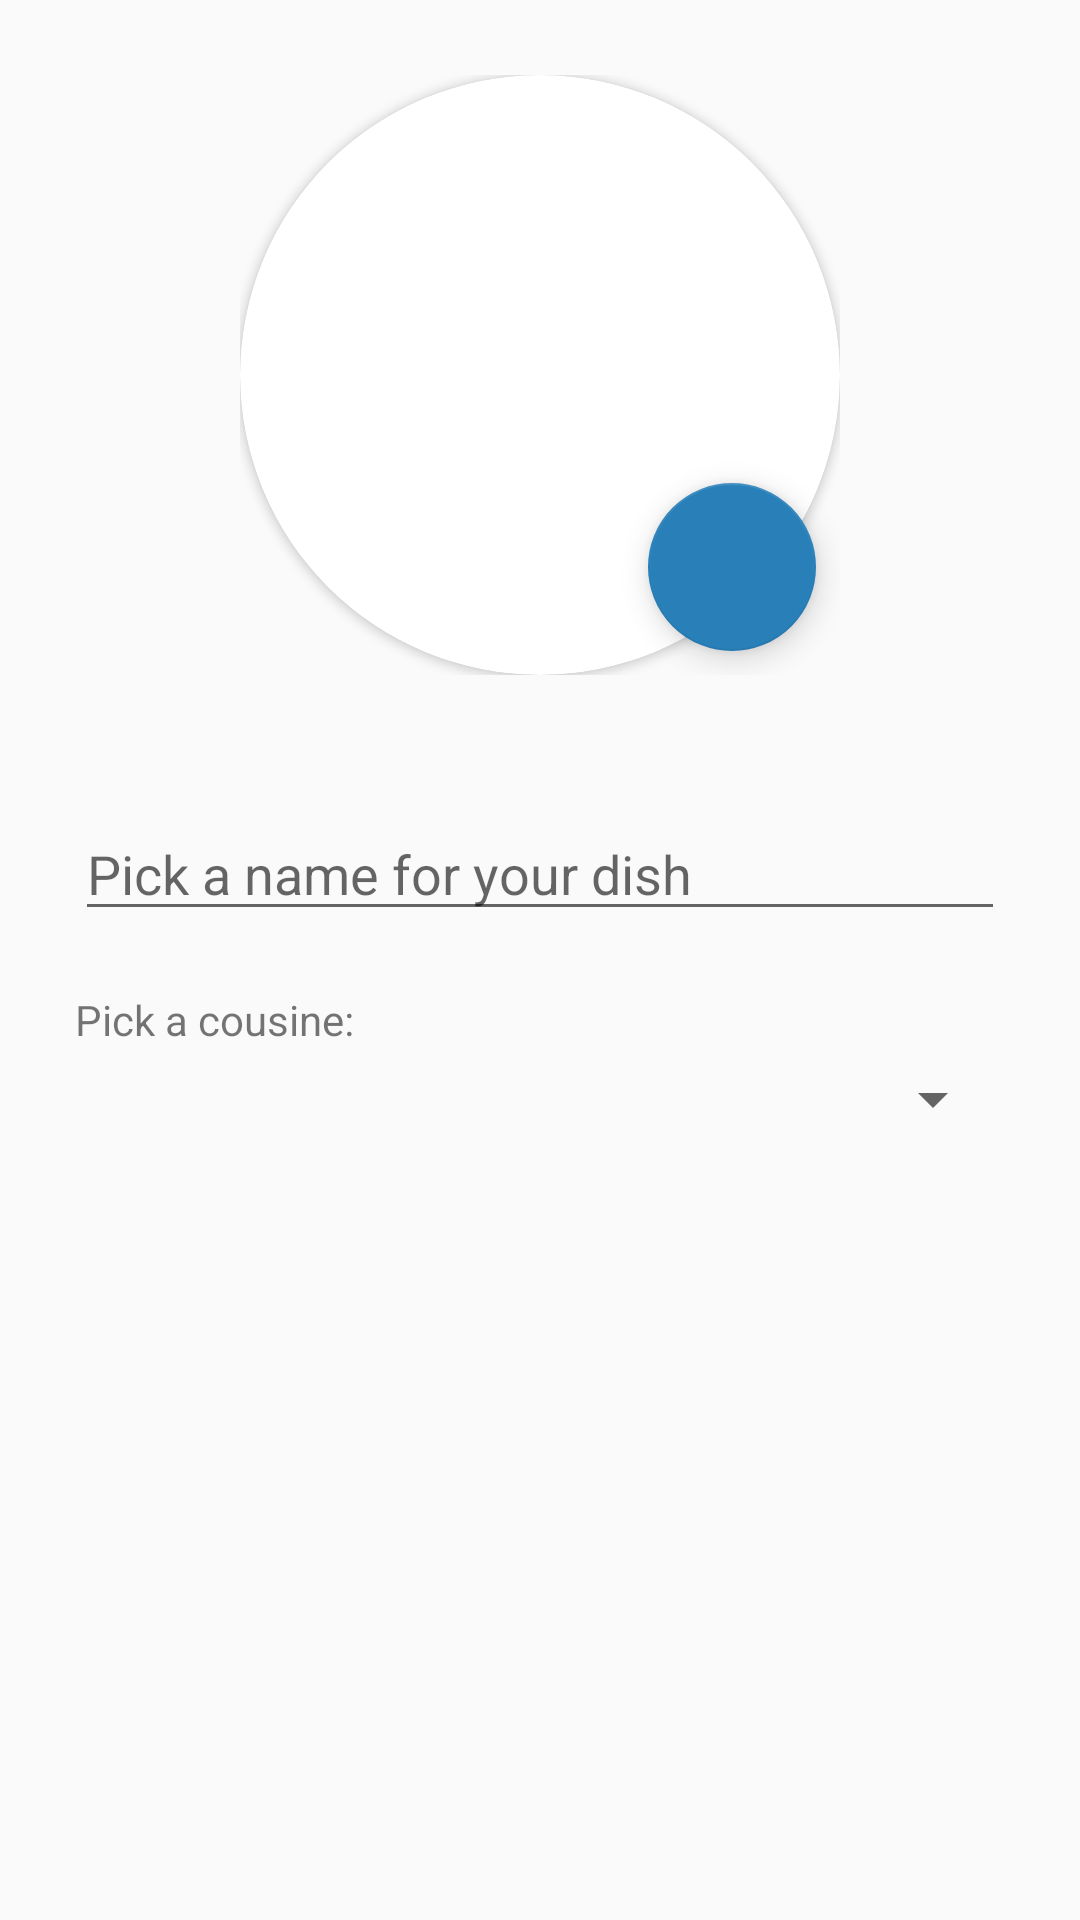

Reconstruct the res/layout file that produces this screen, plus the resources it refers to.
<!-- AndroidManifest.xml: application theme AppTheme -->
<!-- res/layout/fragment_recipe_info.xml -->
<?xml version="1.0" encoding="utf-8"?>
<RelativeLayout xmlns:android="http://schemas.android.com/apk/res/android"
    android:layout_width="match_parent"
    android:layout_height="match_parent"
    xmlns:app="http://schemas.android.com/apk/res-auto"
    android:padding="25dp">

    <android.support.design.widget.CoordinatorLayout
        android:layout_width="wrap_content"
        android:layout_height="wrap_content"
        android:layout_centerHorizontal="true"
        android:id="@+id/view">
        <android.support.v7.widget.CardView
            android:layout_width="200dp"
            android:layout_height="200dp"
            android:elevation="12dp"
            android:id="@+id/view2"
            app:cardCornerRadius="100dp"
            android:innerRadius="0dp"
            android:shape="ring"
            android:thicknessRatio="1.9"
            android:layout_gravity="center"
            android:padding="-5dp"
            >
            <ImageView
                android:layout_height="match_parent"
                android:layout_width="match_parent"
                android:id="@+id/fragment_recipe_info_avatar"
                android:src="@drawable/dish"
                android:layout_gravity="center"
                android:contentDescription="@string/display_picture">
            </ImageView>

        </android.support.v7.widget.CardView>

        <android.support.design.widget.FloatingActionButton
            android:id="@+id/fab_select_image"
            android:layout_width="wrap_content"
            android:layout_height="wrap_content"
            android:layout_gravity="end|bottom"
            android:layout_margin="8dp"
            android:src="@drawable/ic_add_a_photo_white_24dp"/>
    </android.support.design.widget.CoordinatorLayout>

    <EditText
        android:layout_width="wrap_content"
        android:layout_height="wrap_content"
        android:id="@+id/fragment_recipe_info_name"
        android:layout_below="@+id/view"
        android:layout_alignParentStart="true"
        android:layout_marginTop="44dp"
        android:layout_alignParentEnd="true"
        android:singleLine="true"
        android:hint="@string/recipe_name_hint"/>

    <Spinner
        android:layout_width="wrap_content"
        android:layout_height="wrap_content"
        android:id="@+id/fragment_recipe_info_category_spinner"
        android:layout_below="@+id/textView2"
        android:layout_alignParentStart="true"
        android:layout_alignEnd="@+id/fragment_recipe_info_name" />

    <TextView
        android:layout_width="wrap_content"
        android:layout_height="wrap_content"
        android:textAppearance="?android:attr/textAppearanceSmall"
        android:text="Pick a cousine:"
        android:id="@+id/textView2"
        android:layout_below="@+id/fragment_recipe_info_name"
        android:layout_alignParentStart="true"
        android:layout_marginTop="20dp"
        android:layout_marginBottom="5dp"/>


</RelativeLayout>
<!-- resources referenced by this layout -->
<resources>
  <string name="display_picture">Display Picture</string>
  <string name="recipe_name_hint">Pick a name for your dish</string>
  <style name="AppTheme" parent="Theme.AppCompat.Light.DarkActionBar">
          
          <item name="colorPrimary">@color/colorPrimary</item>
          <item name="colorPrimaryDark">@color/colorPrimaryDark</item>
          <item name="colorAccent">@color/colorAccent</item>
          <item name="windowActionModeOverlay">true</item>
  
  
      </style>
  <color name="colorPrimary">#2980b9</color>
  <color name="colorPrimaryDark">#2980b9</color>
  <color name="colorAccent">#2980b9</color>
</resources>
